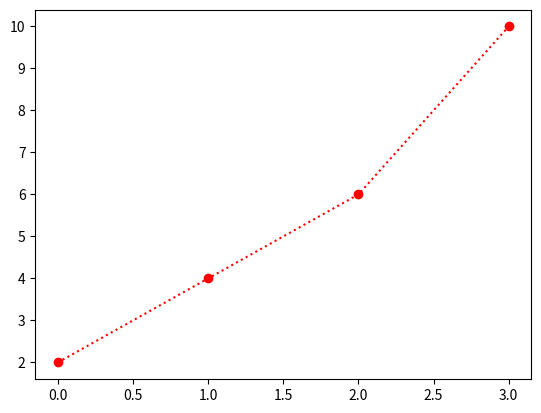

Source code (Python):
import sys
import matplotlib

import matplotlib.pyplot as plt
import numpy as np

ypoints = np.array([2, 4, 6, 10])

plt.plot(ypoints, 'o:r')
plt.show()

plt.savefig(sys.stdout.buffer)
sys.stdout.flush()